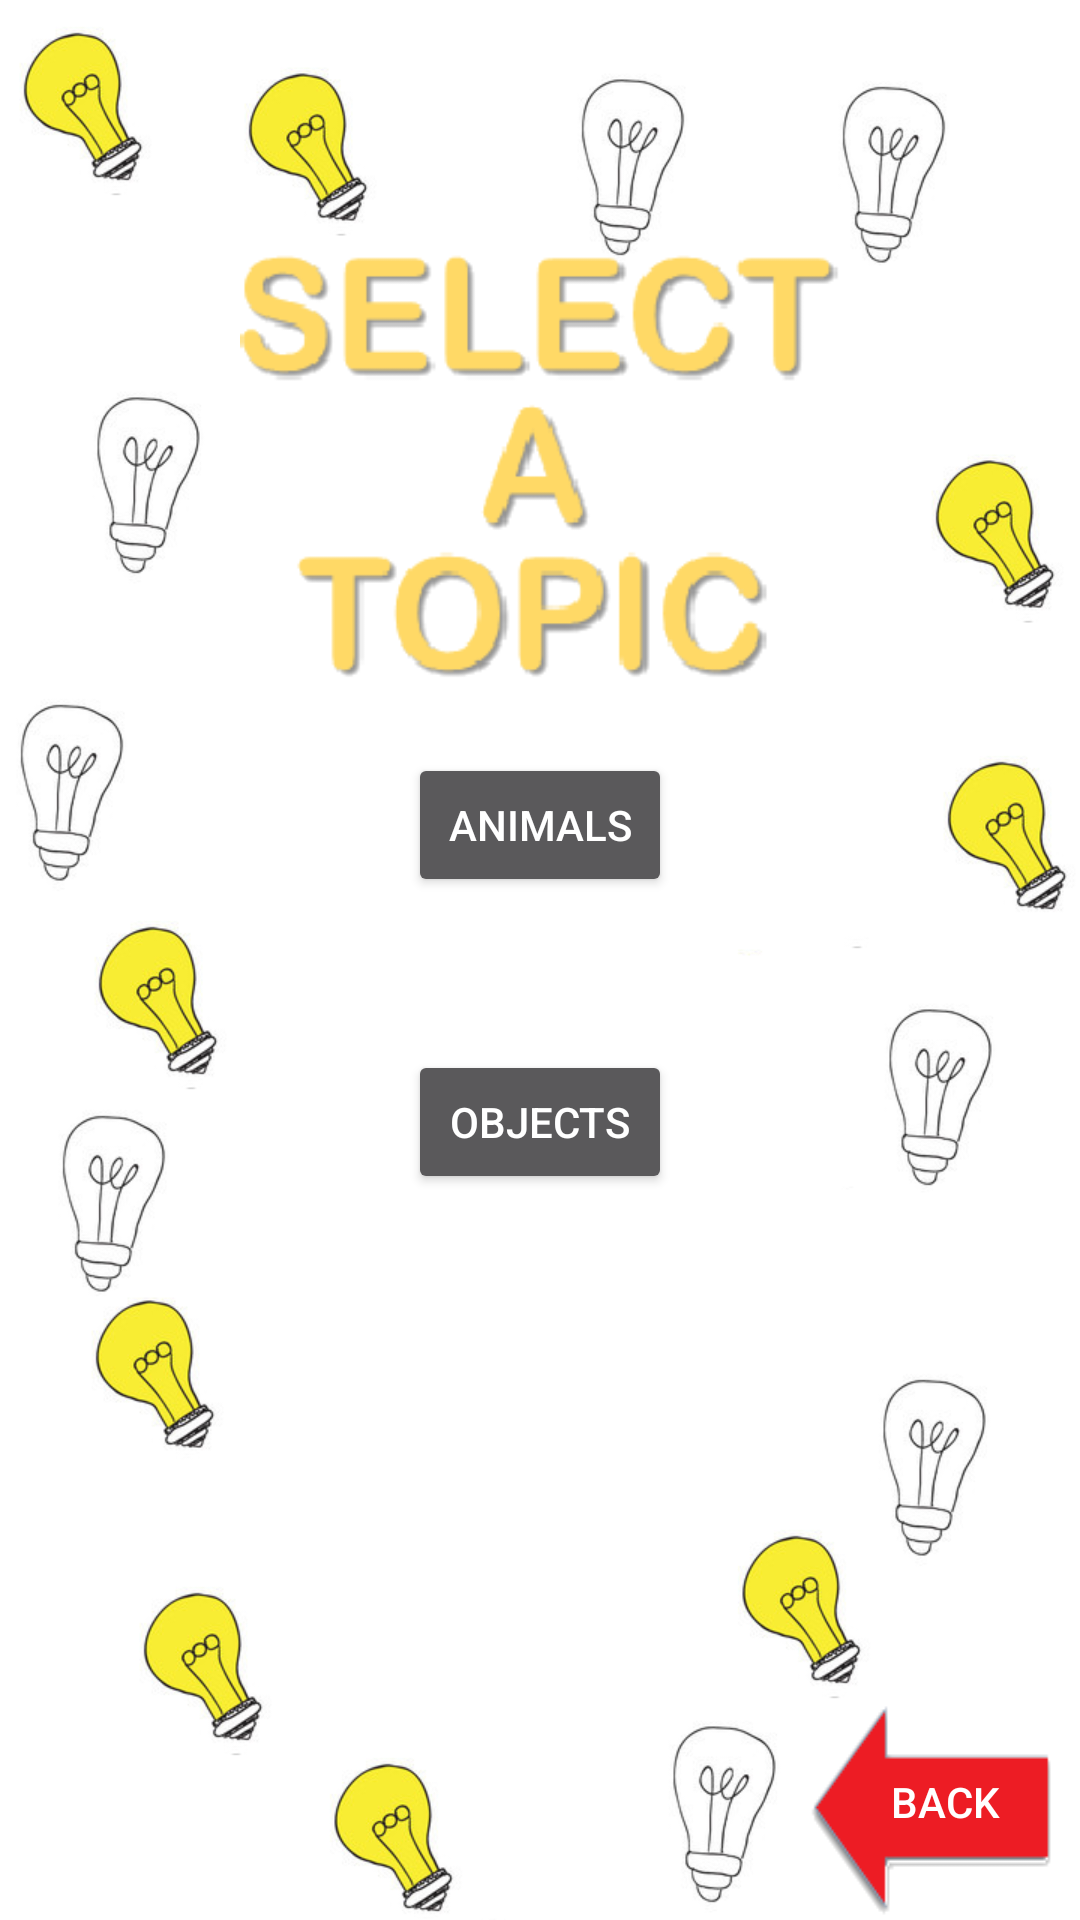

Layout XML and referenced resources for this Android screen:
<!-- AndroidManifest.xml: application theme Theme.AppCompat.NoActionBar -->
<!-- res/layout/temaselect.xml -->
<?xml version="1.0" encoding="utf-8"?>
<RelativeLayout xmlns:android="http://schemas.android.com/apk/res/android"
    xmlns:tools="http://schemas.android.com/tools"
    android:orientation="vertical"
    android:layout_width="match_parent"
    android:layout_height="match_parent"
    android:id = "@+id/selecttema"
    tools:ignore="ContentDescription"
    android:background="@drawable/background_lamps00">


    <ImageView
        android:layout_width="200dp"
        android:src="@drawable/tittle_select_a_topic"
        android:id="@+id/title_temas"
        android:layout_alignParentTop="true"
        android:layout_centerHorizontal="true"
        android:layout_marginTop="60dp"
        android:layout_height="190dp" />


    <Button
        android:layout_width="90dp"
        android:layout_height="wrap_content"
        android:text="@string/back"
        android:id="@+id/voltar"
        android:onClick="onClick"
        android:layout_alignParentBottom="true"
        android:layout_alignParentEnd="true"
        android:background="@drawable/seta_voltar" />
    
    <Button
        android:layout_width="wrap_content"
        android:layout_height="wrap_content"
        android:text="@string/objects"
        android:id="@+id/objetos"
        android:onClick="onClick"
        android:clickable="true"
        android:layout_marginTop="350dp"
        android:layout_centerHorizontal="true" />

    <Button
        android:layout_width="wrap_content"
        android:layout_height="wrap_content"
        android:text="@string/animals"
        android:id="@+id/animais"
        android:onClick="onClick"
        android:clickable="true"
        android:layout_marginTop="251dp"
        android:layout_alignStart="@+id/objetos" />


</RelativeLayout>
<!-- resources referenced by this layout -->
<resources>
  <!-- drawable background_lamps00: png bitmap (drawable, 215568 bytes) -->
  <!-- drawable seta_voltar: png bitmap (drawable, 955 bytes) -->
  <!-- drawable tittle_select_a_topic: png bitmap (drawable, 15858 bytes) -->
  <string name="animals">Animals</string>
  <string name="back">Back</string>
  <string name="objects">Objects</string>
</resources>
